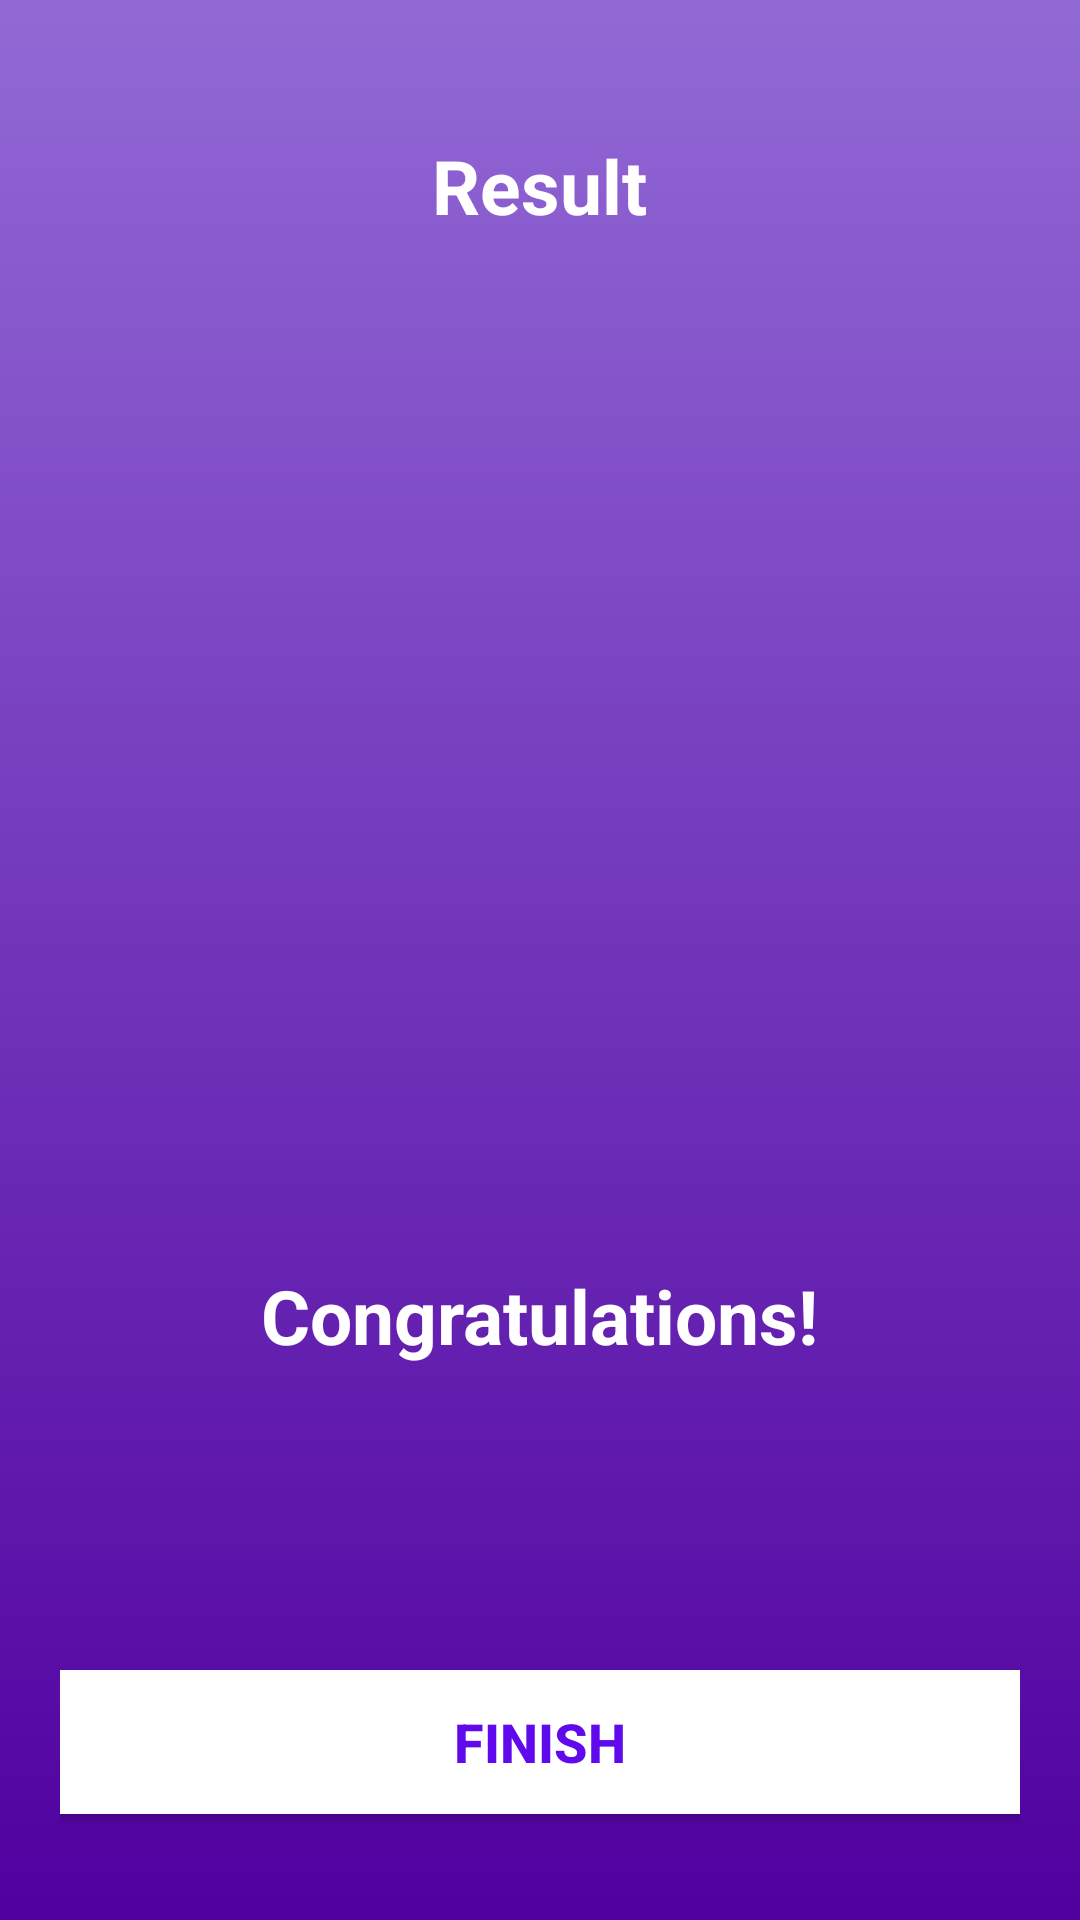

Write the Android layout XML for this screen, with the resource values it uses.
<!-- AndroidManifest.xml: activity theme Theme.QuizApp.NoActionBar -->
<!-- res/layout/activity_result.xml -->
<?xml version="1.0" encoding="utf-8"?>
<LinearLayout xmlns:android="http://schemas.android.com/apk/res/android"
    xmlns:app="http://schemas.android.com/apk/res-auto"
    xmlns:tools="http://schemas.android.com/tools"
    android:layout_width="match_parent"
    android:layout_height="match_parent"
    android:background="@drawable/bg"
    android:gravity="center_horizontal"
    android:orientation="vertical"
    android:padding="20dp"
    tools:context=".UI.ResultActivity">

    <TextView
        android:id="@+id/tv_result"
        android:layout_width="wrap_content"
        android:layout_height="wrap_content"
        android:layout_marginTop="25dp"
        android:text="Result"
        android:textColor="@android:color/white"
        android:textSize="25sp"
        android:textStyle="bold">

    </TextView>

    <ImageView
        android:id="@+id/iv_trophy"
        android:layout_width="229dp"
        android:layout_height="327dp"
        android:contentDescription="image"
        android:src="@drawable/puchar">

    </ImageView>

    <TextView
        android:id="@+id/tv_Congratulations"
        android:layout_width="wrap_content"
        android:layout_height="wrap_content"
        android:layout_marginTop="16dp"
        android:text="Congratulations!"
        android:textColor="@android:color/white"
        android:textSize="25sp"
        android:textStyle="bold">

    </TextView>

    <TextView
        android:id="@+id/tv_name"
        android:layout_width="wrap_content"
        android:layout_height="wrap_content"
        android:layout_marginTop="25dp"
        android:textColor="@android:color/white"
        android:textSize="22sp"
        android:textStyle="bold"
        tools:text="Username">


    </TextView>

    <TextView
        android:id="@+id/tv_score"
        android:layout_width="wrap_content"
        android:layout_height="wrap_content"
        android:layout_marginTop="10dp"
        android:textColor="@android:color/secondary_text_dark"
        android:textSize="20sp"
        tools:text="Your score is 9 out of 10">


    </TextView>

    <androidx.appcompat.widget.AppCompatButton
        android:id="@+id/btn_finish"
        android:layout_width="match_parent"
        android:layout_height="wrap_content"
        android:layout_marginTop="10dp"
        android:background="@android:color/white"
        android:text="FINISH"
        android:textColor="@color/purpel"
        android:textSize="18sp"
        android:textStyle="bold"

        >

    </androidx.appcompat.widget.AppCompatButton>

</LinearLayout>
<!-- resources referenced by this layout -->
<resources>
  <color name="purpel">#6109ED</color>
  <!-- drawable bg (drawable) -->
  <?xml version="1.0" encoding="utf-8"?>
  <shape android:shape="rectangle" xmlns:android="http://schemas.android.com/apk/res/android">
  
      <gradient android:startColor="#50009F"
          android:endColor="#9269D5"
          android:angle="90"/>
  
  </shape>
  <style name="Theme.QuizApp.NoActionBar">
          <item name="windowActionBar">false</item>
          <item name="windowNoTitle">true</item>
          <item name="android:windowFullscreen">true</item>
      </style>
</resources>
